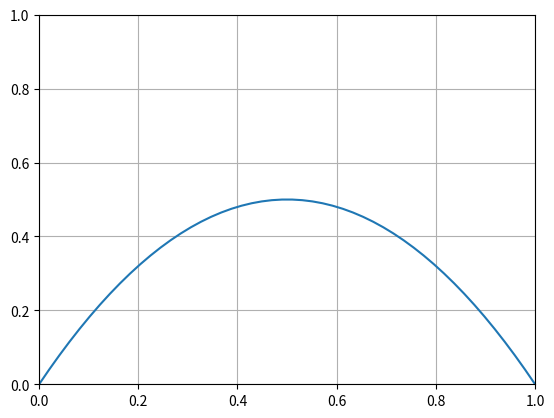

Reproduce this figure in Python.
from matplotlib import pyplot as plt
import numpy as np

r=2

def g(x):
    return r*x*(1-x)

x= np.linspace(0,1,50)
y= g(x)



plt.ylim(0,1)
plt.xlim(0,1)
plt.grid(True)
plt.plot(x, y)
plt.show()
